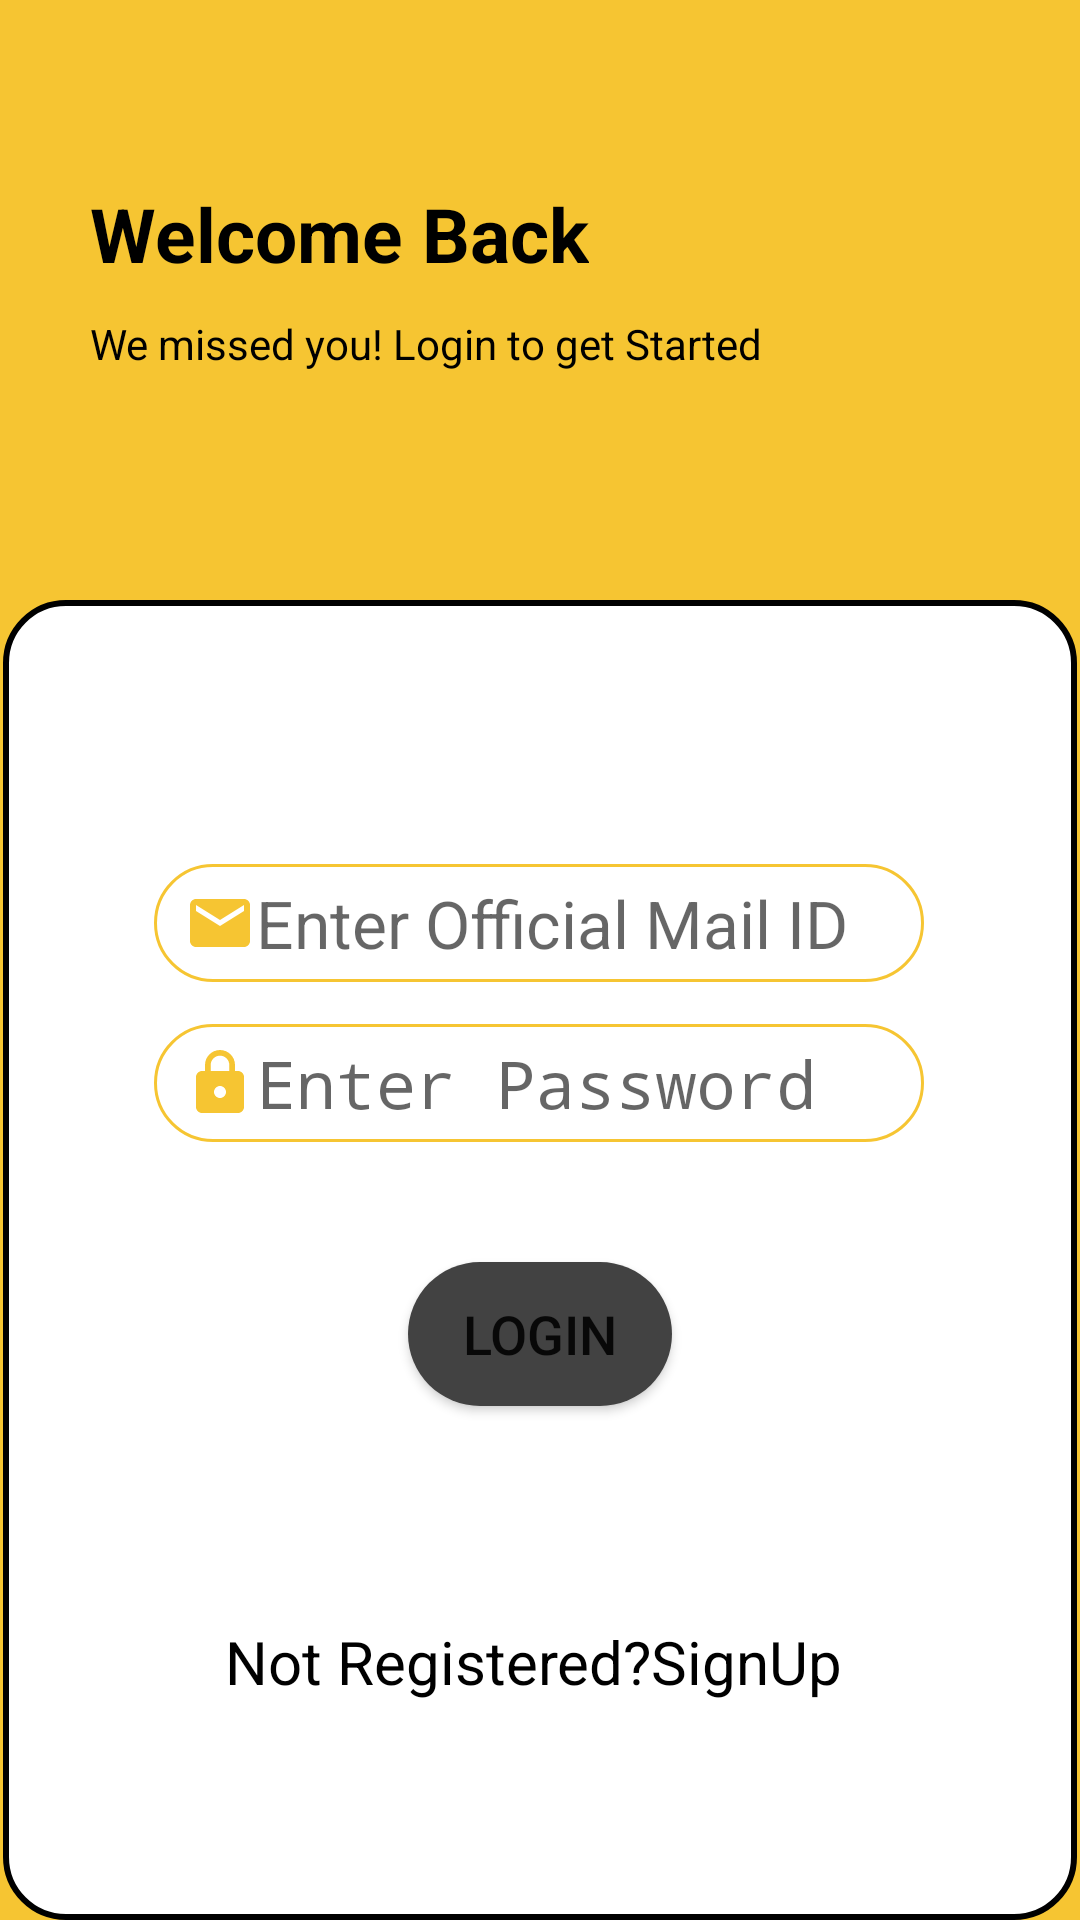

Android layout source for this screen:
<!-- AndroidManifest.xml: activity theme Theme.AppCompat.DayNight.NoActionBar -->
<!-- res/layout/activity_main.xml -->
<?xml version="1.0" encoding="utf-8"?>
<androidx.constraintlayout.widget.ConstraintLayout xmlns:android="http://schemas.android.com/apk/res/android"
    xmlns:app="http://schemas.android.com/apk/res-auto"
    xmlns:tools="http://schemas.android.com/tools"
    android:layout_width="match_parent"
    android:layout_height="match_parent"
    android:background="#F6C532"
    tools:context=".MainActivity">

    <View
        android:id="@+id/view"
        android:layout_width="0dp"
        android:layout_height="200dp"

        android:background="#F6C532"
        app:layout_constraintEnd_toEndOf="parent"
        app:layout_constraintHorizontal_bias="0.0"
        app:layout_constraintStart_toStartOf="parent"
        app:layout_constraintTop_toTopOf="parent" />

    <View
        android:id="@+id/view2"
        android:layout_width="0dp"
        android:layout_height="0dp"
        android:layout_marginStart="1dp"

        android:layout_marginLeft="1dp"
        android:layout_marginEnd="1dp"
        android:layout_marginRight="1dp"
        android:background="@drawable/activitydesign"
        app:layout_constraintBottom_toBottomOf="parent"
        app:layout_constraintEnd_toEndOf="parent"
        app:layout_constraintHorizontal_bias="0.0"
        app:layout_constraintStart_toStartOf="parent"
        app:layout_constraintTop_toBottomOf="@+id/view" />


    <TextView
        android:id="@+id/textView"
        android:layout_width="wrap_content"
        android:layout_height="wrap_content"
        android:background="#F6C532"
        android:gravity="center"
        android:paddingRight="10sp"
        android:text="Welcome Back"
        android:textColor="#000"
        android:textSize="25sp"
        android:textStyle="bold"
        app:layout_constraintBottom_toTopOf="@+id/textView17"
        app:layout_constraintStart_toStartOf="@+id/textView17"
        app:layout_constraintTop_toTopOf="parent"
        app:layout_constraintVertical_bias="0.857" />

    <TextView
        android:id="@+id/textView17"
        android:layout_width="wrap_content"
        android:layout_height="wrap_content"
        android:layout_marginStart="30dp"
        android:layout_marginLeft="30dp"
        android:layout_marginBottom="76dp"
        android:text="We missed you! Login to get Started"
        android:textColor="#000"
        app:layout_constraintBottom_toBottomOf="@+id/view"
        app:layout_constraintStart_toStartOf="@+id/view" />

    <EditText
        android:id="@+id/editTextTextEmailAddress"
        android:layout_width="wrap_content"
        android:layout_height="wrap_content"
        android:layout_marginTop="88dp"
        android:background="@drawable/roundedittext"
        android:drawableStart="@drawable/ic_baseline_email_24"
        android:ems="10"
        android:hint="Enter Official Mail ID"
        android:inputType="textEmailAddress"
        android:paddingLeft="10sp"
        android:paddingTop="5sp"
        android:paddingBottom="5sp"
        android:textSize="22sp"
        app:layout_constraintEnd_toEndOf="parent"
        app:layout_constraintHorizontal_bias="0.497"
        app:layout_constraintStart_toStartOf="parent"
        app:layout_constraintTop_toBottomOf="@+id/view" />

    <EditText
        android:id="@+id/editTextTextPassword"
        android:layout_width="wrap_content"
        android:layout_height="wrap_content"
        android:layout_marginTop="14dp"
        android:background="@drawable/roundedittext"
        android:drawableStart="@drawable/ic_baseline_lock_24"
        android:ems="10"
        android:hint="Enter Password"
        android:inputType="textPassword"
        android:paddingLeft="10sp"
        android:paddingTop="5sp"
        android:paddingBottom="5sp"
        android:textSize="22sp"
        app:layout_constraintEnd_toEndOf="parent"
        app:layout_constraintHorizontal_bias="0.497"
        app:layout_constraintStart_toStartOf="parent"
        app:layout_constraintTop_toBottomOf="@+id/editTextTextEmailAddress" />

    <TextView
        android:id="@+id/textView2"
        android:layout_width="wrap_content"
        android:layout_height="wrap_content"
        android:onClick="Changetoregisterpage"
        android:text="Not Registered?SignUp"
        android:textColor="#000"
        android:textSize="20sp"
        app:layout_constraintBottom_toBottomOf="parent"
        app:layout_constraintEnd_toEndOf="parent"
        app:layout_constraintHorizontal_bias="0.487"
        app:layout_constraintStart_toStartOf="parent"
        app:layout_constraintTop_toBottomOf="@+id/button"
        app:layout_constraintVertical_bias="0.496" />

    <TextView
        android:id="@+id/textView12"
        android:layout_width="wrap_content"
        android:layout_height="wrap_content"
        android:text="Autofill"
        android:textColor="#000"
        android:visibility="invisible"
        app:layout_constraintBottom_toTopOf="@+id/button"
        app:layout_constraintEnd_toEndOf="@+id/editTextTextPassword"
        app:layout_constraintTop_toBottomOf="@+id/editTextTextPassword" />

    <Button
        android:id="@+id/button"
        android:layout_width="wrap_content"
        android:layout_height="wrap_content"
        android:layout_marginTop="40dp"
        android:background="@drawable/myrowdesign"
        android:text="Login"
        android:textSize="18sp"
        app:layout_constraintEnd_toEndOf="parent"
        app:layout_constraintStart_toStartOf="parent"
        app:layout_constraintTop_toBottomOf="@+id/editTextTextPassword" />

</androidx.constraintlayout.widget.ConstraintLayout>
<!-- resources referenced by this layout -->
<resources>
  <!-- drawable activitydesign (drawable) -->
  <?xml version="1.0" encoding="utf-8"?>
  <shape xmlns:android="http://schemas.android.com/apk/res/android" android:shape="rectangle">
  
      <solid android:color="#ffffff"/>
      <corners android:radius="20dp" />
      <stroke android:color="#000" android:width="2dp"></stroke>
  
  </shape>
  <!-- drawable ic_baseline_email_24 (drawable) -->
  <vector xmlns:android="http://schemas.android.com/apk/res/android"
      android:width="24dp"
      android:height="24dp"
      android:viewportWidth="24"
      android:viewportHeight="24"
      android:tint="#F6C532">
    <path
        android:fillColor="@android:color/white"
        android:pathData="M20,4L4,4c-1.1,0 -1.99,0.9 -1.99,2L2,18c0,1.1 0.9,2 2,2h16c1.1,0 2,-0.9 2,-2L22,6c0,-1.1 -0.9,-2 -2,-2zM20,8l-8,5 -8,-5L4,6l8,5 8,-5v2z"/>
  </vector>
  <!-- drawable ic_baseline_lock_24 (drawable) -->
  <vector xmlns:android="http://schemas.android.com/apk/res/android"
      android:width="24dp"
      android:height="24dp"
      android:viewportWidth="24"
      android:viewportHeight="24"
      android:tint="#F6C532">
    <path
        android:fillColor="@android:color/white"
        android:pathData="M18,8h-1L17,6c0,-2.76 -2.24,-5 -5,-5S7,3.24 7,6v2L6,8c-1.1,0 -2,0.9 -2,2v10c0,1.1 0.9,2 2,2h12c1.1,0 2,-0.9 2,-2L20,10c0,-1.1 -0.9,-2 -2,-2zM12,17c-1.1,0 -2,-0.9 -2,-2s0.9,-2 2,-2 2,0.9 2,2 -0.9,2 -2,2zM15.1,8L8.9,8L8.9,6c0,-1.71 1.39,-3.1 3.1,-3.1 1.71,0 3.1,1.39 3.1,3.1v2z"/>
  </vector>
  <!-- drawable myrowdesign (drawable) -->
  <?xml version="1.0" encoding="utf-8"?>
  <shape xmlns:android="http://schemas.android.com/apk/res/android" android:shape="rectangle">
         <solid android:color="@color/cardview_dark_background"></solid>
          <corners android:radius="400dp"/>
  </shape>
  <!-- drawable roundedittext (drawable) -->
  <?xml version="1.0" encoding="utf-8"?>
  <shape xmlns:android="http://schemas.android.com/apk/res/android" android:shape="rectangle">
  
      <stroke android:color="#F6C532" android:width="1dp"/>
      <corners android:radius="100dp"/>
  </shape>
</resources>
